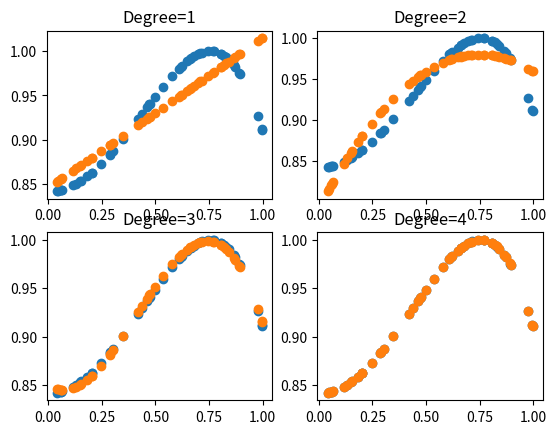

Python code for this plot:
import numpy as np
from matplotlib import pyplot as plt

# DIRECT METHOD
print("Direct Method")


def getPoweredX(deg, X_t):
    X_pow = X_t.copy()
    for i in range(2, deg + 1):
        powmat = (X_t[:, 1] ** i).reshape(X_pow.shape[0], 1)
        X_pow = np.append(X_pow, powmat, axis=1)
    return X_pow


def calculateEmpricalRisk(yh):
    error = sum((Y - yh) ** 2)
    return error / len(Y)


input = np.random.random((50, 1))
noiseless = np.sin(1 + np.square(input))
noise = np.random.normal(0, 0.032, size=(50, 1))
noisefull = noiseless + noise

X = input
X_train = np.append(np.ones((X.shape[0], 1)), X, axis=1)
Y = noiseless

fig, ((ax1, ax2), (ax3, ax4)) = plt.subplots(2, 2)

# degree 1 polynomial
deg1 = 1
X1 = getPoweredX(deg1, X_train)

first_part = np.linalg.inv(np.dot(X1.transpose(), X1))
second_part = np.dot(first_part, X1.transpose())
W1 = np.dot(second_part, Y)

ax1.scatter(X, Y)
ax1.scatter(X1[:, 1], np.dot(X1, W1))
ax1.set_title("Degree=1")
print("Empirical risk for degree 1 model: ", calculateEmpricalRisk(np.dot(X1, W1)))

# degree 2 polynomial
deg2 = 2
X2 = getPoweredX(deg2, X_train)

first_part = np.linalg.pinv(np.dot(X2.transpose(), X2))
second_part = np.dot(first_part, X2.transpose())
W2 = np.dot(second_part, Y)

ax2.scatter(X, Y)
ax2.scatter(X2[:, 1], np.dot(X2, W2))
ax2.set_title("Degree=2")
print("Empirical risk for degree 2 model: ", calculateEmpricalRisk(np.dot(X2, W2)))

# degree 3 polynomial
deg3 = 3
X3 = getPoweredX(deg3, X_train)

first_part = np.linalg.pinv(np.dot(X3.transpose(), X3))
second_part = np.dot(first_part, X3.transpose())
W3 = np.dot(second_part, Y)

ax3.scatter(X, Y)
ax3.scatter(X3[:, 1], np.dot(X3, W3))
ax3.set_title("Degree=3")
print("Empirical risk for degree 3 model: ", calculateEmpricalRisk(np.dot(X3, W3)))

# degree 4 polynomial
deg4 = 4
X4 = getPoweredX(deg4, X_train)

first_part = np.linalg.pinv(np.dot(X4.transpose(), X4))
second_part = np.dot(first_part, X4.transpose())
W4 = np.dot(second_part, Y)

ax4.scatter(X, Y)
ax4.scatter(X4[:, 1], np.dot(X4, W4))
ax4.set_title("Degree=4")
print("Empirical risk for degree 4 model: ", calculateEmpricalRisk(np.dot(X4, W4)))
plt.show()
